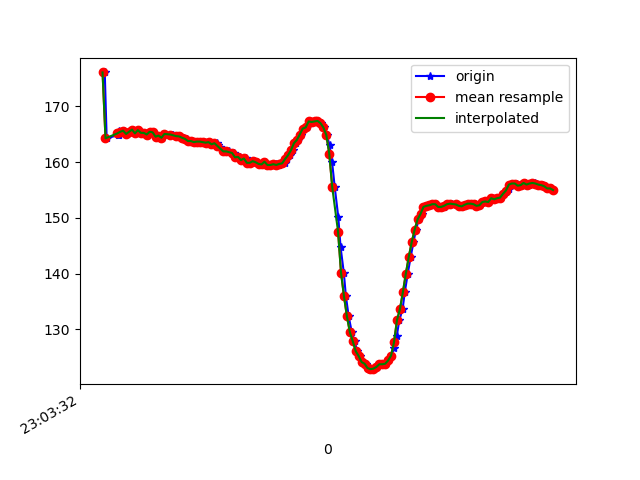

Source data for this figure (header and first rows):
1617836612515, 532256144587686, 176.07422, -267.8711, -76.46484
1617836612528, 532256161130233, 164.3, -235.5, -57.62
1617836612607, 532256180297611, 164.8, -235.5, -58.2
1617836612609, 532256199220820, 165.2, -235, -58.98
1617836612611, 532256218357677, 164.9, -235.3, -58.59
1617836612613, 532256237464014, 165.5, -234.5, -58.3
1617836612624, 532256256448265, 165.4, -235.3, -58.01
1617836612643, 532256275493558, 165.6, -235.3, -58.01
1617836612665, 532256294721980, 165, -235.4, -58.2
1617836612698, 532256321458642, 165.4, -235.4, -57.91
1617836612707, 532256335590006, 165.8, -235.3, -57.23
1617836612725, 532256353933309, 165.1, -235.2, -57.32
1617836612749, 532256373436422, 165.7, -234.8, -56.54
1617836612768, 532256392298588, 165.2, -234.9, -56.74
1617836612786, 532256411282839, 165.2, -235.8, -57.52
1617836612803, 532256430022920, 164.9, -235.4, -56.84
1617836612823, 532256449007171, 165.4, -235.1, -57.81
1617836612843, 532256468846018, 165.3, -235.6, -57.52
1617836612866, 532256488715387, 164.6, -235.5, -57.13
1617836612882, 532256507241818, 164.7, -235.5, -56.84
1617836612902, 532256525981899, 164.4, -235.7, -56.54
1617836612920, 532256544996671, 165, -235.9, -56.84
1617836612973, 532256564438742, 164.9, -235.8, -56.93
1617836612975, 532256583087259, 164.9, -236, -56.93
1617836612977, 532256602285159, 164.9, -235.4, -56.93
1617836613012, 532256621971400, 164.6, -235.4, -56.84
1617836613020, 532256640497831, 164.6, -235.4, -56.93
1617836613032, 532256659390518, 164.6, -234.7, -56.15
1617836613053, 532256678771546, 164.4, -235.5, -55.76
1617836613071, 532256697542148, 164.2, -236.1, -56.54
1617836613091, 532256716801091, 163.8, -235.5, -56.05
1617836613110, 532256735815863, 163.8, -235.7, -56.25
1617836613129, 532256754769593, 163.6, -236.1, -56.05
1617836613148, 532256774150621, 163.7, -235.7, -55.47
1617836613167, 532256793470606, 163.7, -235.4, -55.57
1617836613186, 532256812424336, 163.6, -235.7, -55.47
1617836613209, 532256831561193, 163.5, -235.4, -55.47
1617836613224, 532256850820136, 163.6, -235.4, -55.57
1617836613248, 532256870079079, 163.2, -235.1, -56.15
1617836613277, 532256889276979, 163.4, -235.5, -56.05
1617836613281, 532256908535922, 163.1, -235.6, -56.45
1617836613298, 532256927764343, 162.7, -235.9, -56.54
1617836613322, 532256946718073, 162.1, -236.4, -55.86
1617836613338, 532256966038058, 161.7, -235.8, -55.57
1617836613358, 532256985205437, 161.9, -237.4, -57.52
1617836613380, 532257004281252, 161.6, -237, -57.52
1617836613396, 532257023418110, 161.6, -236.8, -56.45
1617836613414, 532257042616010, 160.8, -237.3, -56.84
1617836613437, 532257061691825, 160.9, -237.3, -56.54
1617836613452, 532257080798161, 160.4, -238.1, -56.05
1617836613473, 532257099996061, 160.6, -237.6, -56.45
1617836613490, 532257119316046, 159.9, -238, -57.23
1617836613509, 532257138269776, 159.9, -237.7, -57.32
1617836613527, 532257157315070, 160.2, -238, -56.74
1617836613551, 532257176543491, 160, -238.1, -57.62
1617836613571, 532257195741391, 159.7, -238.2, -56.93
1617836613592, 532257215030855, 159.6, -238.6, -56.93
1617836613605, 532257234106670, 160.1, -238.3, -57.13
1617836613624, 532257253243528, 159.5, -238.4, -57.52
1617836613641, 532257272410906, 159.5, -238.6, -57.23
1617836613662, 532257291425679, 159.7, -238.8, -57.23
... 100 more rows
